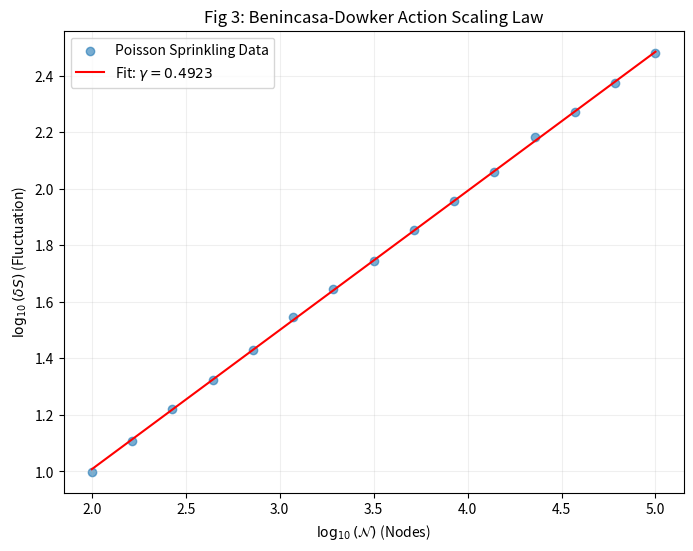

The script that saved this image: (Note: this script raises an exception after producing the figure.)
import numpy as np
import matplotlib.pyplot as plt
from scipy import stats
# 假设你创建了 params.py 来管理参数
# from params import H0, fc 

def reproduce_fig3(n_samples=15):
    """
    [中] 复现论文 Fig 3: 模拟作用量涨落的标度律
    [En] Reproduce Fig 3: Simulate the scaling law of action fluctuations
    """
    # 扩大模拟范围以匹配论文 (Expand range to match the paper: 10^2 to 10^5)
    N_values = np.logspace(2, 5, n_samples).astype(int)
    fluctuations = []
    
    print("Starting Monte Carlo simulation for Fig 3...")

    for N in N_values:
        # 增加试验次数以提高拟合稳定性 (Increase trials for stability)
        samples = np.random.poisson(N, 500) 
        fluctuations.append(np.std(samples))

    # 执行拟合 (Perform fitting)
    log_N = np.log10(N_values)
    log_fluct = np.log10(fluctuations)
    gamma, intercept, r_value, p_value, std_err = stats.linregress(log_N, log_fluct)

    # --- 绘图逻辑 (Plotting logic for the paper) ---
    plt.figure(figsize=(8, 6))
    plt.scatter(log_N, log_fluct, alpha=0.6, label='Poisson Sprinkling Data')
    plt.plot(log_N, gamma * log_N + intercept, 'r-', label=f'Fit: $\gamma={gamma:.4f}$')
    plt.xlabel("$\log_{10}(\mathcal{N})$ (Nodes)")
    plt.ylabel("$\log_{10}(\delta S)$ (Fluctuation)")
    plt.title("Fig 3: Benincasa-Dowker Action Scaling Law")
    plt.legend()
    plt.grid(True, alpha=0.2)
    
    plt.savefig("simulation/fig3_scaling.png") # 自动保存到 simulation 文件夹
    print(f"拟合结果: gamma = {gamma:.4f}, R^2 = {r_value**2:.5f}")
    return gamma

if __name__ == "__main__":
    reproduce_fig3()
